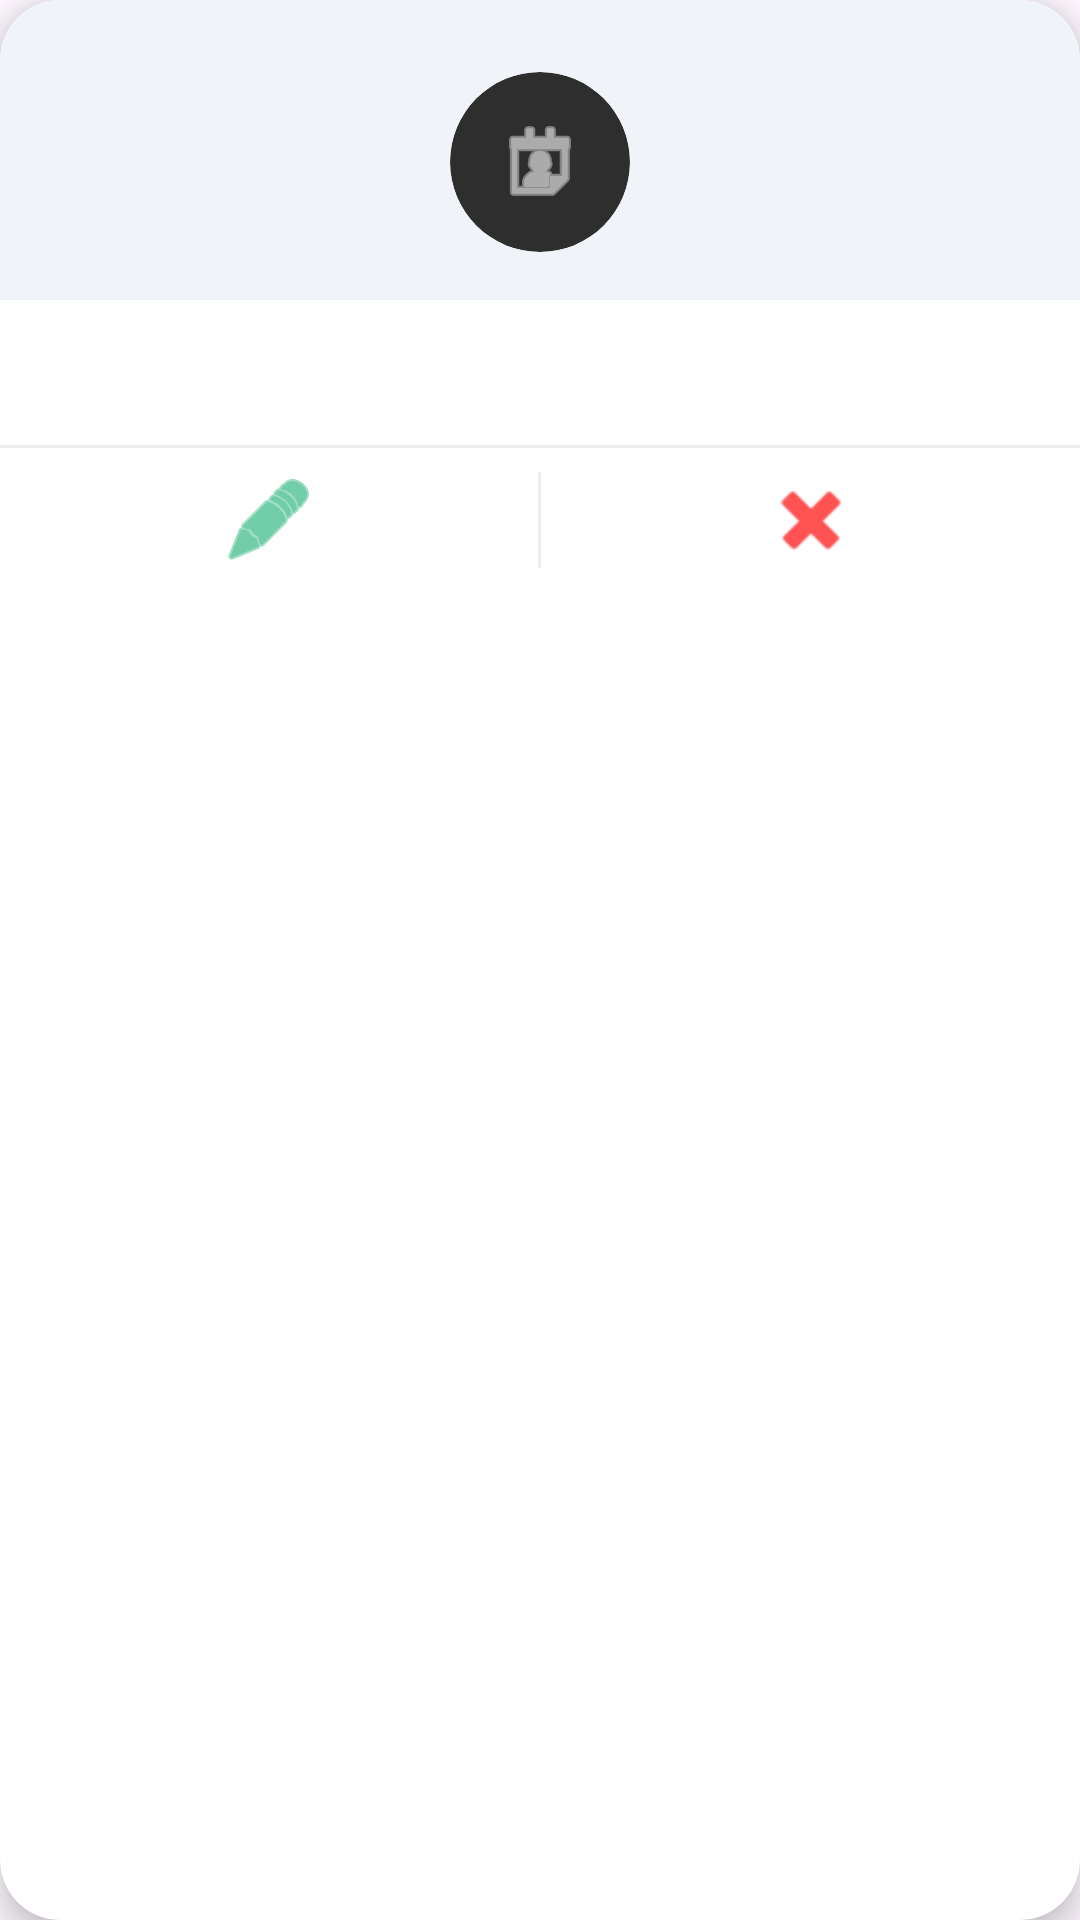

Produce the Android XML layout that renders to this screen, including the resource entries it uses.
<!-- AndroidManifest.xml: application theme Theme.TareaAlumnoCurso -->
<!-- res/layout/curso_view_holder.xml -->
<?xml version="1.0" encoding="utf-8"?>
<androidx.cardview.widget.CardView xmlns:android="http://schemas.android.com/apk/res/android"
    xmlns:app="http://schemas.android.com/apk/res-auto"
    xmlns:tools="http://schemas.android.com/tools"
    android:layout_width="match_parent"
    android:layout_height="wrap_content"
    android:layout_margin="8dp"
    app:cardBackgroundColor="@color/white"
    app:cardCornerRadius="20dp"
    app:cardElevation="6dp">

    <androidx.constraintlayout.widget.ConstraintLayout
        android:layout_width="match_parent"
        android:layout_height="wrap_content">

        <View
            android:id="@+id/bgDecoration"
            android:layout_width="match_parent"
            android:layout_height="100dp"
            android:background="#F0F4F8"
            app:layout_constraintTop_toTopOf="parent" />

        <androidx.cardview.widget.CardView
            android:id="@+id/iconContainer"
            android:layout_width="60dp"
            android:layout_height="60dp"
            app:cardCornerRadius="30dp"
            app:cardBackgroundColor="@color/fondo_view_holder"
            app:cardElevation="0dp"
            android:layout_marginTop="24dp"
            app:layout_constraintTop_toTopOf="parent"
            app:layout_constraintStart_toStartOf="parent"
            app:layout_constraintEnd_toEndOf="parent">

            <ImageView
                android:layout_width="match_parent"
                android:layout_height="match_parent"
                android:padding="14dp"
                android:src="@android:drawable/ic_menu_my_calendar"
                app:tint="@color/white" />
        </androidx.cardview.widget.CardView>

        <TextView
            android:id="@+id/txtNombreCurso"
            android:layout_width="0dp"
            android:layout_height="wrap_content"
            tools:text="Programación Multimedia"
            android:textAlignment="center"
            android:textColor="@color/black"
            android:textSize="18sp"
            android:textStyle="bold"
            android:maxLines="2"
            android:ellipsize="end"
            android:layout_marginTop="16dp"
            android:layout_marginHorizontal="12dp"
            app:layout_constraintTop_toBottomOf="@+id/iconContainer"
            app:layout_constraintStart_toStartOf="parent"
            app:layout_constraintEnd_toEndOf="parent"/>

        <View
            android:id="@+id/separator"
            android:layout_width="match_parent"
            android:layout_height="1dp"
            android:background="#EEEEEE"
            android:layout_marginTop="24dp"
            app:layout_constraintTop_toBottomOf="@+id/txtNombreCurso"/>

        <LinearLayout
            android:layout_width="match_parent"
            android:layout_height="wrap_content"
            android:orientation="horizontal"
            android:weightSum="2"
            app:layout_constraintTop_toBottomOf="@+id/separator"
            app:layout_constraintBottom_toBottomOf="parent">

            <ImageButton
                android:id="@+id/btnModificar"
                android:layout_width="0dp"
                android:layout_height="48dp"
                android:layout_weight="1"
                android:background="?attr/selectableItemBackground"
                android:src="@android:drawable/ic_menu_edit"
                app:tint="#13AD6E"
                android:scaleType="centerInside"/>

            <View
                android:layout_width="1dp"
                android:layout_height="match_parent"
                android:background="#EEEEEE"
                android:layout_marginVertical="8dp"/>

            <ImageButton
                android:id="@+id/btnEliminar"
                android:layout_width="0dp"
                android:layout_height="48dp"
                android:layout_weight="1"
                android:background="?attr/selectableItemBackground"
                android:src="@android:drawable/ic_delete"
                app:tint="#FF5252"
                android:scaleType="centerInside"/>

        </LinearLayout>

    </androidx.constraintlayout.widget.ConstraintLayout>

</androidx.cardview.widget.CardView>
<!-- resources referenced by this layout -->
<resources>
  <color name="black">#FF000000</color>
  <color name="fondo_view_holder">#2E2E2E</color>
  <color name="white">#FFFFFFFF</color>
  <style name="Theme.TareaAlumnoCurso" parent="Base.Theme.TareaAlumnoCurso" />
  <style name="Base.Theme.TareaAlumnoCurso" parent="Theme.Material3.DayNight.NoActionBar">
          
          
      </style>
</resources>
